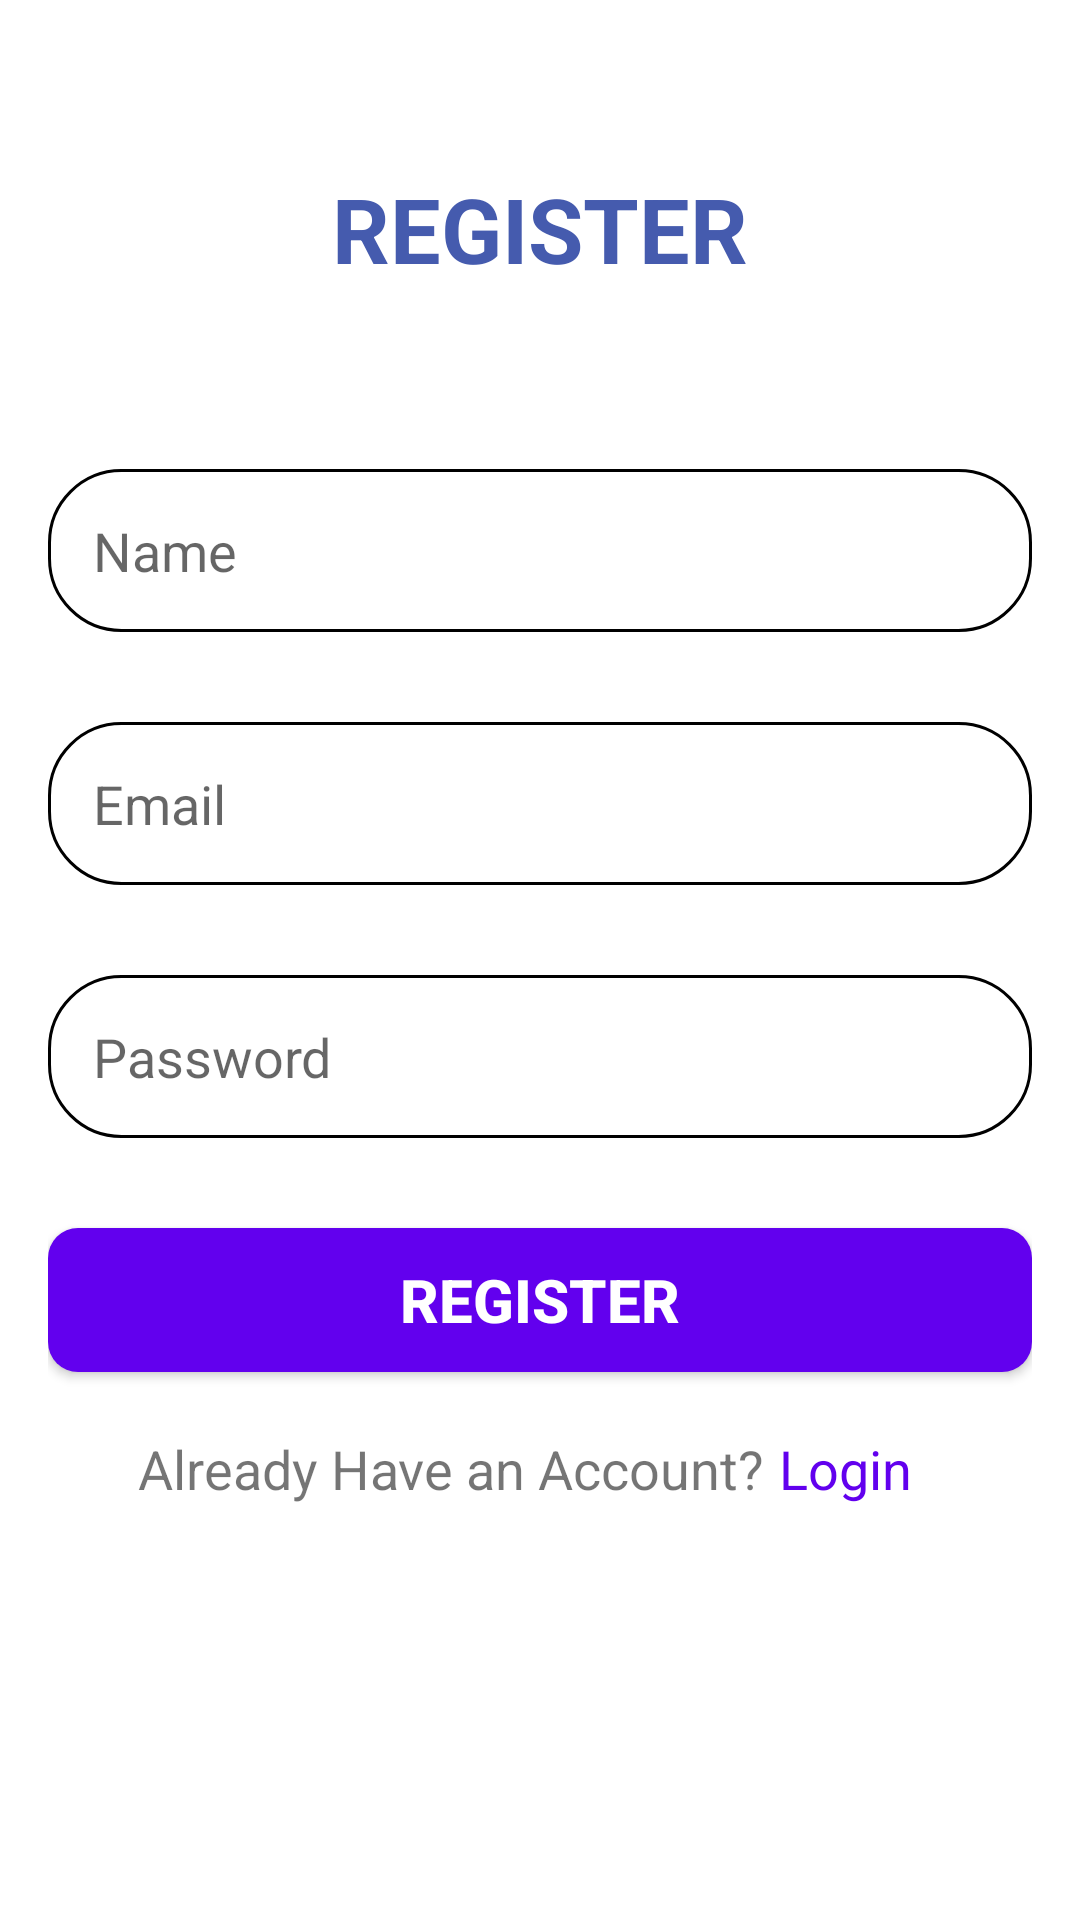

The Android layout XML behind this screen, and the referenced resources:
<!-- AndroidManifest.xml: application theme Theme.LGF -->
<!-- res/layout/activity_register.xml -->
<?xml version="1.0" encoding="utf-8"?>
<RelativeLayout xmlns:android="http://schemas.android.com/apk/res/android"
    xmlns:app="http://schemas.android.com/apk/res-auto"
    xmlns:tools="http://schemas.android.com/tools"
    android:layout_width="match_parent"
    android:layout_height="match_parent"
    android:padding="16dp"
    tools:context=".Register">

    <TextView
        android:id="@+id/textView5"
        android:layout_width="wrap_content"
        android:layout_height="wrap_content"
        android:layout_alignParentTop="true"
        android:layout_centerHorizontal="true"
        android:layout_marginTop="40dp"
        android:text="REGISTER"
        android:textSize="30dp"
        android:textColor="#455BAE"
        android:textStyle="bold" />

    <EditText
        android:id="@+id/editTextTextPersonName"
        android:layout_below="@+id/textView5"
        android:layout_width="match_parent"
        android:layout_height="wrap_content"
        android:layout_marginTop="60dp"
        android:background="@drawable/rounded_corner"
        android:padding="15dp"
        android:ems="10"
        android:inputType="textPersonName"
        android:hint="Name" />

    <EditText
        android:id="@+id/editTextTextEmailAddress2"
        android:layout_width="match_parent"
        android:layout_height="wrap_content"
        android:layout_below="@+id/editTextTextPersonName"
        android:layout_marginTop="30dp"
        android:background="@drawable/rounded_corner"
        android:padding="15dp"
        android:ems="10"
        android:hint="Email"
        android:inputType="textEmailAddress" />

    <EditText
        android:id="@+id/editTextTextPassword2"
        android:layout_width="match_parent"
        android:layout_height="wrap_content"
        android:layout_below="@+id/editTextTextEmailAddress2"
        android:layout_marginTop="30dp"
        android:background="@drawable/rounded_corner"
        android:padding="15dp"
        android:ems="10"
        android:hint="Password"
        android:inputType="textPassword" />

    <Button
        android:id="@+id/button2"
        android:layout_width="match_parent"
        android:layout_height="wrap_content"
        android:layout_below="@+id/editTextTextPassword2"
        android:layout_centerHorizontal="true"
        android:layout_marginTop="30dp"
        android:background="@drawable/btn1"
        android:textColor="@color/white"
        android:textSize="20dp"
        android:textStyle="bold"
        android:text="REGISTER" />

    <TextView
        android:id="@+id/textView6"
        android:layout_width="wrap_content"
        android:layout_height="wrap_content"
        android:layout_below="@+id/button2"
        android:layout_marginTop="20dp"
        android:layout_marginLeft="30dp"
        android:textSize="18dp"
        android:text="Already Have an Account?" />

    <TextView
        android:id="@+id/textLogin"
        android:layout_width="wrap_content"
        android:layout_height="wrap_content"
        android:layout_below="@+id/button2"
        android:layout_marginTop="20dp"
        android:layout_marginLeft="5dp"
        android:layout_toEndOf="@+id/textView6"
        android:layout_toRightOf="@+id/textView6"
        android:textSize="18dp"
        android:textColor="#FF6200EE"
        android:text="Login" />

</RelativeLayout>
<!-- resources referenced by this layout -->
<resources>
  <!-- drawable btn1 (drawable) -->
  <?xml version="1.0" encoding="utf-8"?>
  <shape xmlns:android="http://schemas.android.com/apk/res/android"
      android:shape="rectangle">
      <solid
          android:color="#FF6200EE" />
      <corners
          android:radius="10dp" />
  
  </shape>
  <!-- drawable rounded_corner (drawable) -->
  <?xml version="1.0" encoding="utf-8"?>
  <shape xmlns:android="http://schemas.android.com/apk/res/android"
      android:shape="rectangle"
      >
      <corners
          android:radius="24dp"/>
  
      <stroke
          android:width="1dp"
          android:color="@color/black"/>
  
  </shape>
  <style name="Theme.LGF" parent="Theme.MaterialComponents.DayNight.DarkActionBar">
          
          <item name="colorPrimary">@color/purple_500</item>
          <item name="colorPrimaryVariant">@color/purple_700</item>
          <item name="colorOnPrimary">@color/white</item>
          
          <item name="colorSecondary">@color/teal_200</item>
          <item name="colorSecondaryVariant">@color/teal_700</item>
          <item name="colorOnSecondary">@color/black</item>
          
          <item name="android:statusBarColor" tools:targetApi="21">?attr/colorPrimaryVariant</item>
          
      </style>
  <!-- not gathered from this repository: default colours our renderer supplied (Android Studio template values) -->
  <color name="purple_500">#FF6200EE</color>
  <color name="purple_700">#FF3700B3</color>
  <color name="teal_200">#FF03DAC5</color>
  <color name="teal_700">#FF018786</color>
  <color name="black">#FF000000</color>
  <color name="white">#FFFFFFFF</color>
</resources>
